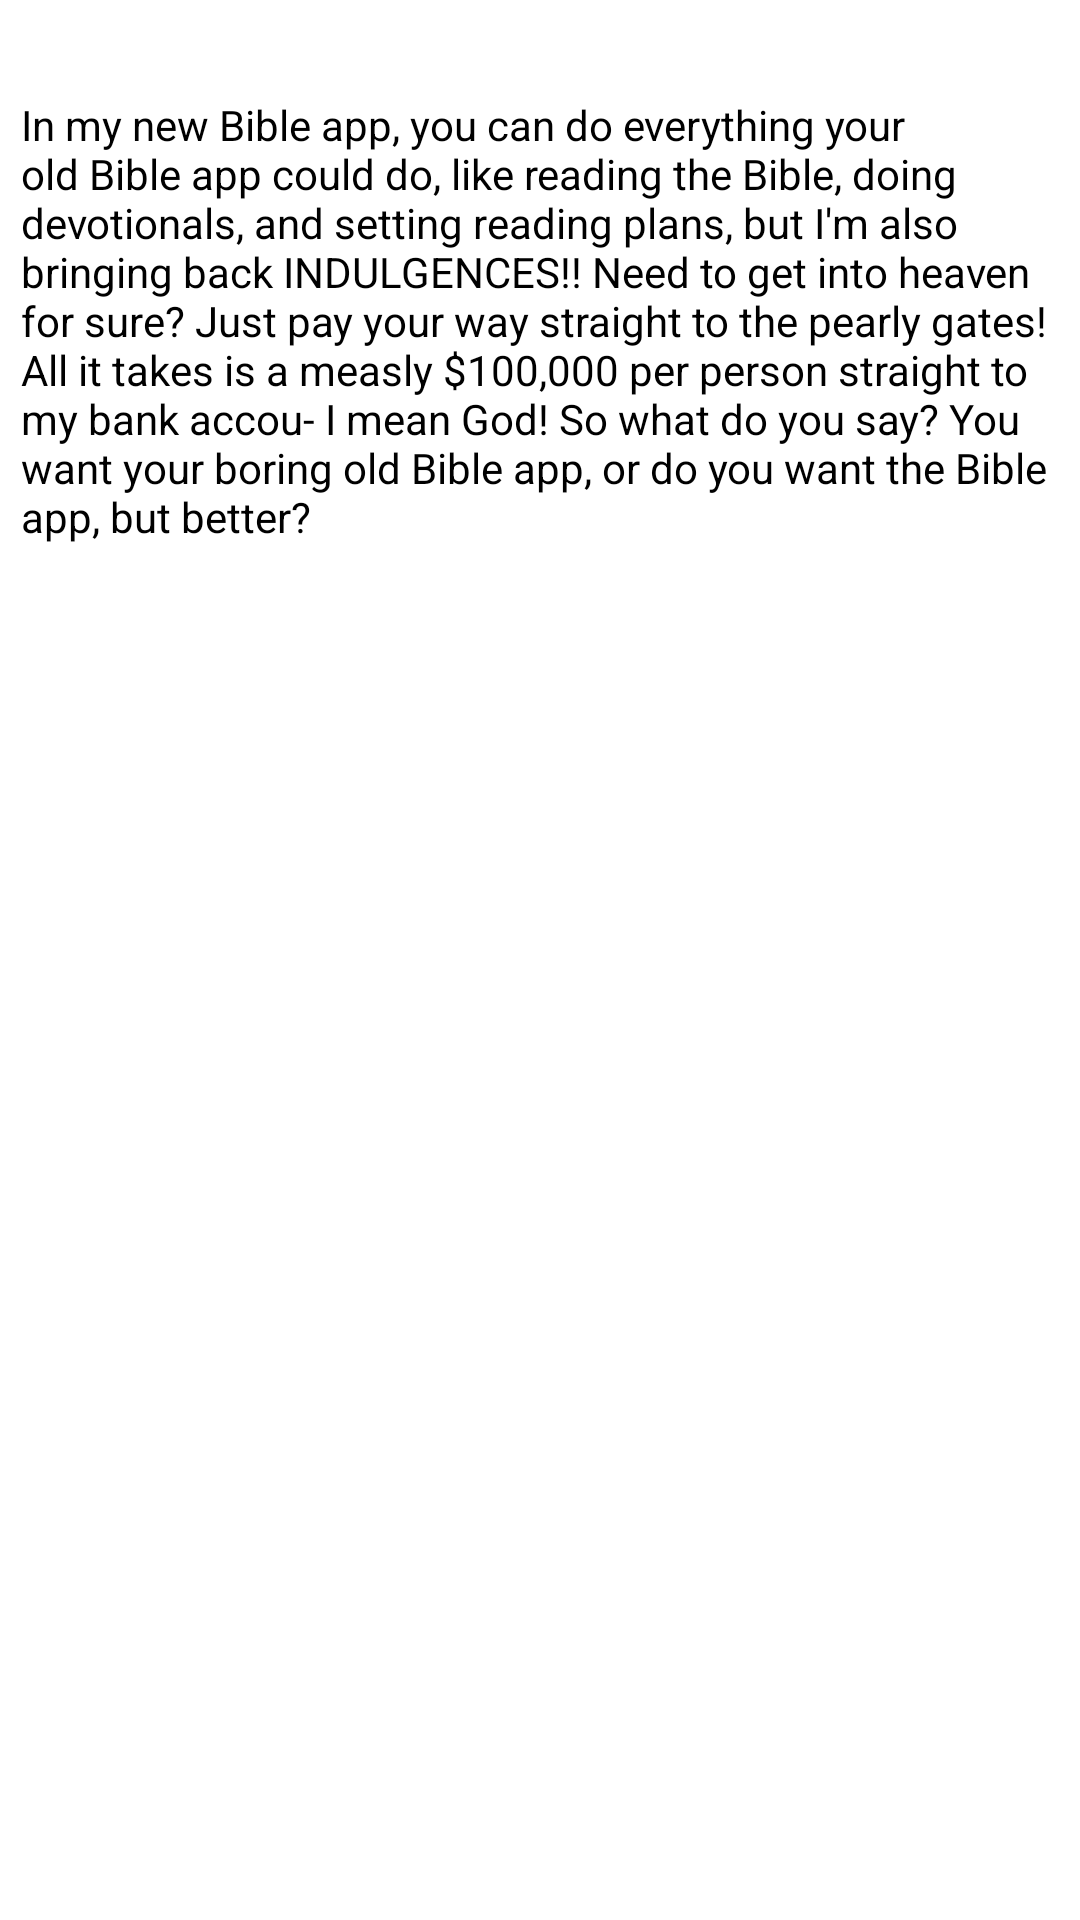

Reconstruct the res/layout file that produces this screen, plus the resources it refers to.
<!-- AndroidManifest.xml: activity theme EvanGrauCustomTheme -->
<!-- res/layout/activity_ekgthird.xml -->
<?xml version="1.0" encoding="utf-8"?>
<androidx.constraintlayout.widget.ConstraintLayout xmlns:android="http://schemas.android.com/apk/res/android"
    xmlns:app="http://schemas.android.com/apk/res-auto"
    xmlns:tools="http://schemas.android.com/tools"
    android:layout_width="match_parent"
    android:layout_height="match_parent"
    android:clipChildren="true"
    tools:context=".EKGThirdActivity">

    <TextView
        android:id="@+id/textView2"
        android:layout_width="346dp"
        android:layout_height="213dp"
        android:layout_marginStart="16dp"
        android:layout_marginTop="32dp"
        android:layout_marginEnd="16dp"
        android:text="@string/ekg_bible_content"
        android:textColor="#000000"
        app:layout_constraintEnd_toEndOf="parent"
        app:layout_constraintStart_toStartOf="parent"
        app:layout_constraintTop_toTopOf="parent" />

    <ImageView
        android:id="@+id/imageView3"
        android:layout_width="291dp"
        android:layout_height="424dp"
        android:layout_marginTop="16dp"
        app:layout_constraintEnd_toEndOf="parent"
        app:layout_constraintStart_toStartOf="parent"
        app:layout_constraintTop_toBottomOf="@+id/textView2"
        app:srcCompat="@drawable/jesus"
        android:contentDescription="@string/todo" />
</androidx.constraintlayout.widget.ConstraintLayout>
<!-- resources referenced by this layout -->
<resources>
  <string name="ekg_bible_content">In my new Bible app, you can do everything your old Bible app could do, like reading the Bible, doing devotionals, and setting reading plans, but I\'m also bringing back INDULGENCES!! Need to get into heaven for sure? Just pay your way straight to the pearly gates! All it takes is a measly $100,000 per person straight to my bank accou- I mean God! So what do you say? You want your boring old Bible app, or do you want the Bible app, but better?</string>
  <string name="todo">TODO</string>
  <style name="EvanGrauCustomTheme" parent="Theme.MaterialComponents.DayNight.DarkActionBar">
          <item name="colorPrimary">@color/ekg_customRed</item>
          <item name="colorPrimaryDark">@color/ekg_customRedDark</item>
          <item name="colorAccent">@color/ekg_customPurple</item>
      </style>
  <color name="ekg_customRed">#FFE80000</color>
  <color name="ekg_customRedDark">#870000</color>
  <color name="ekg_customPurple">#4B325A</color>
</resources>
